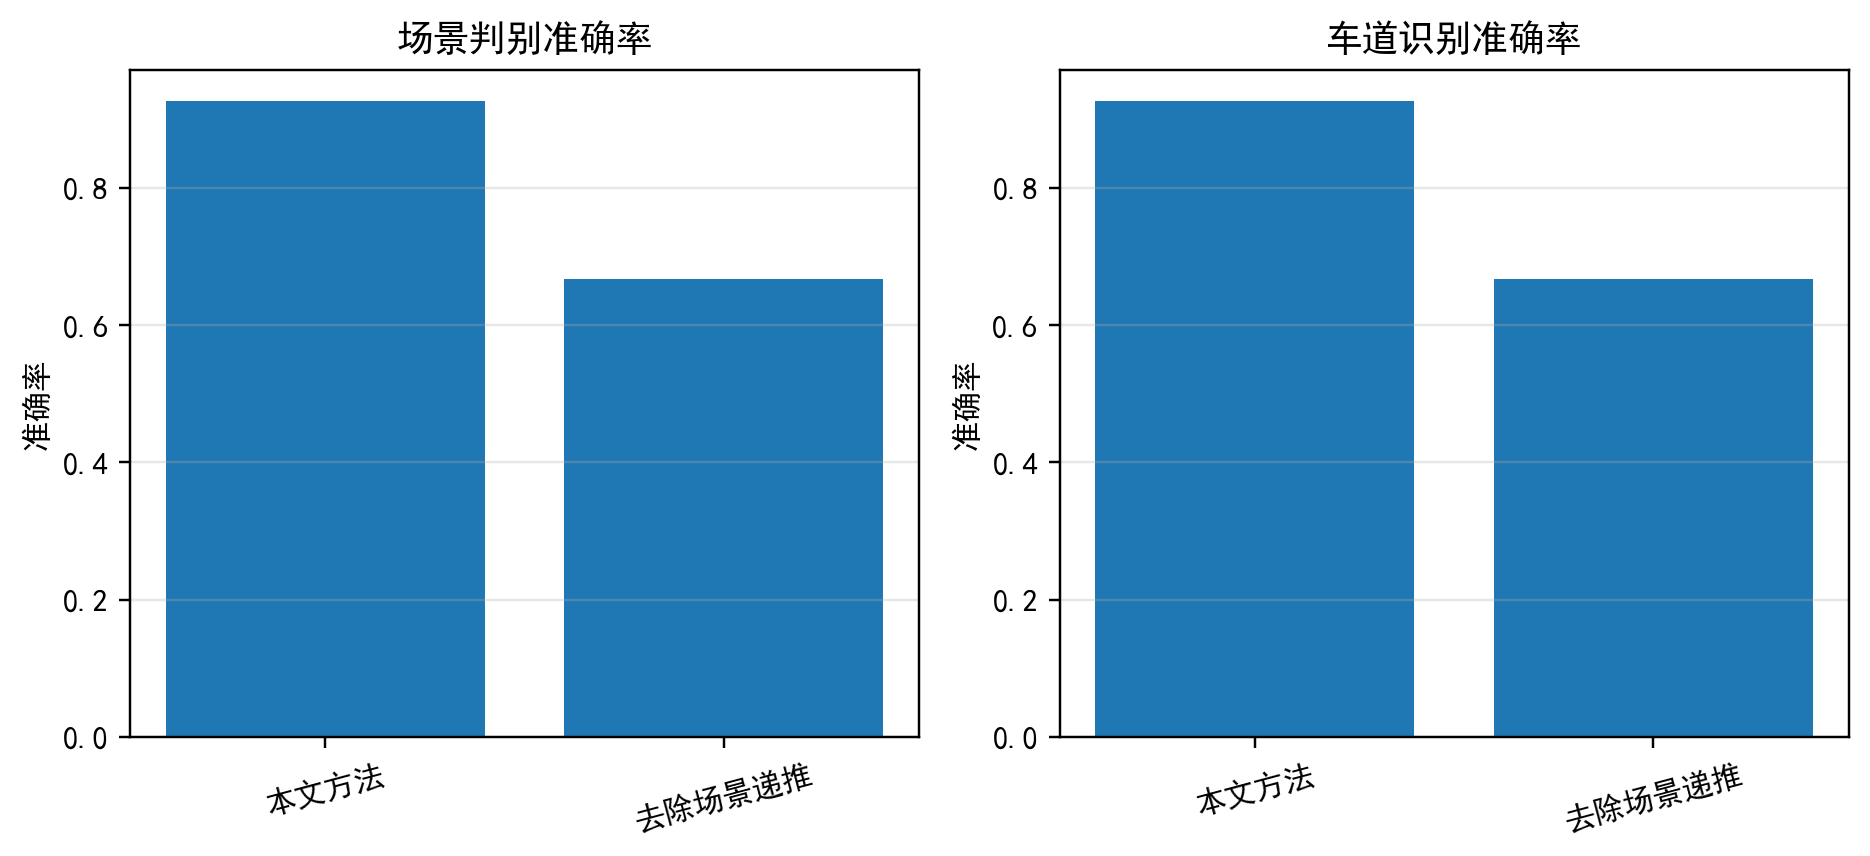

Source data for this figure (header and first rows):
variant, scene_acc, lane_acc
full, 0.9262, 0.9262
no_scene_hmm, 0.6667, 0.6667
